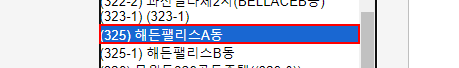
Task: Robotic Enterprise Framework
Workflow: 03_DataExtraction

Step 1 [then]: find the option '{0}'

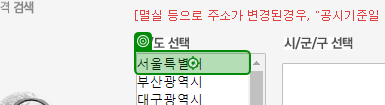
Step 2: click on 'Concat'

Step 3 [else]: click on '서울특별시' (same screen as step 2)

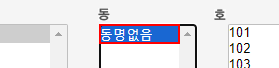
Step 4 [then]: find the option '동명없음'

Step 5 [else]: click on '서울특별시' (same screen as step 2) (repeated 3 times)

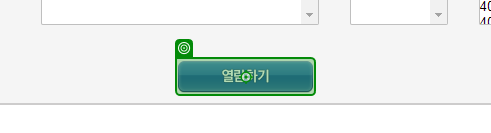
Step 8: click

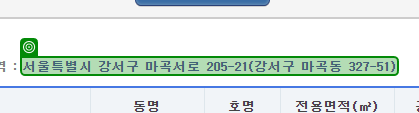
Step 9: get-text from '서울특별시 강서구'

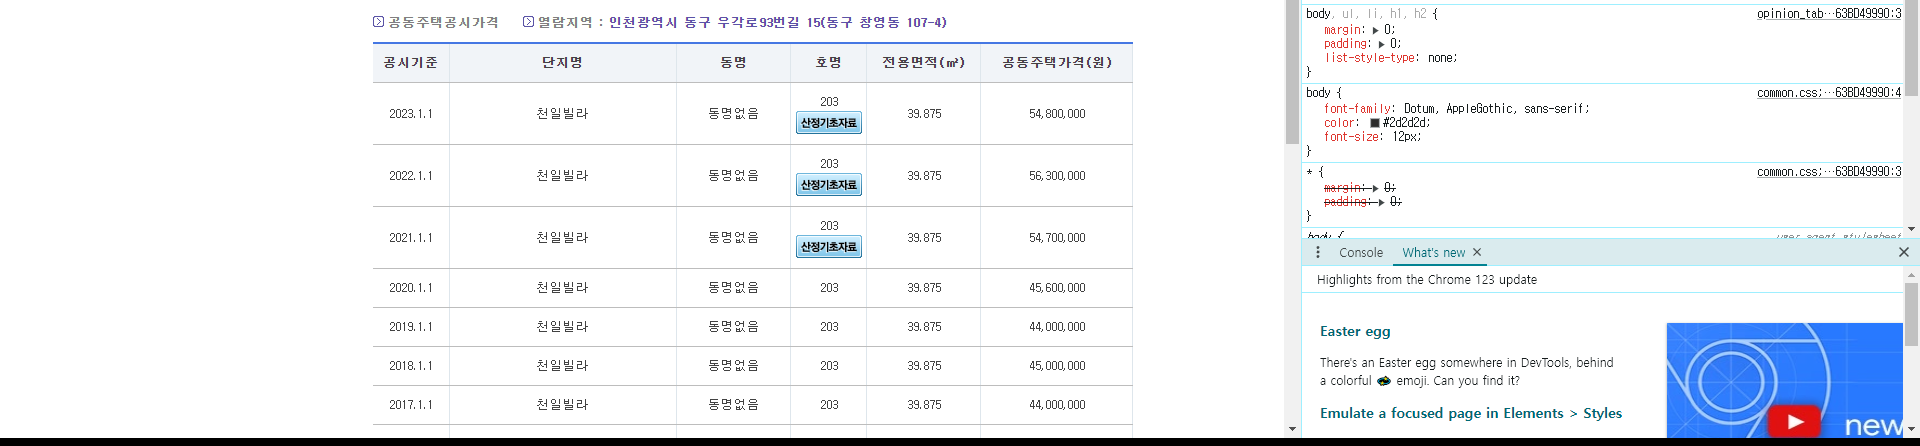
Step 10: get-text